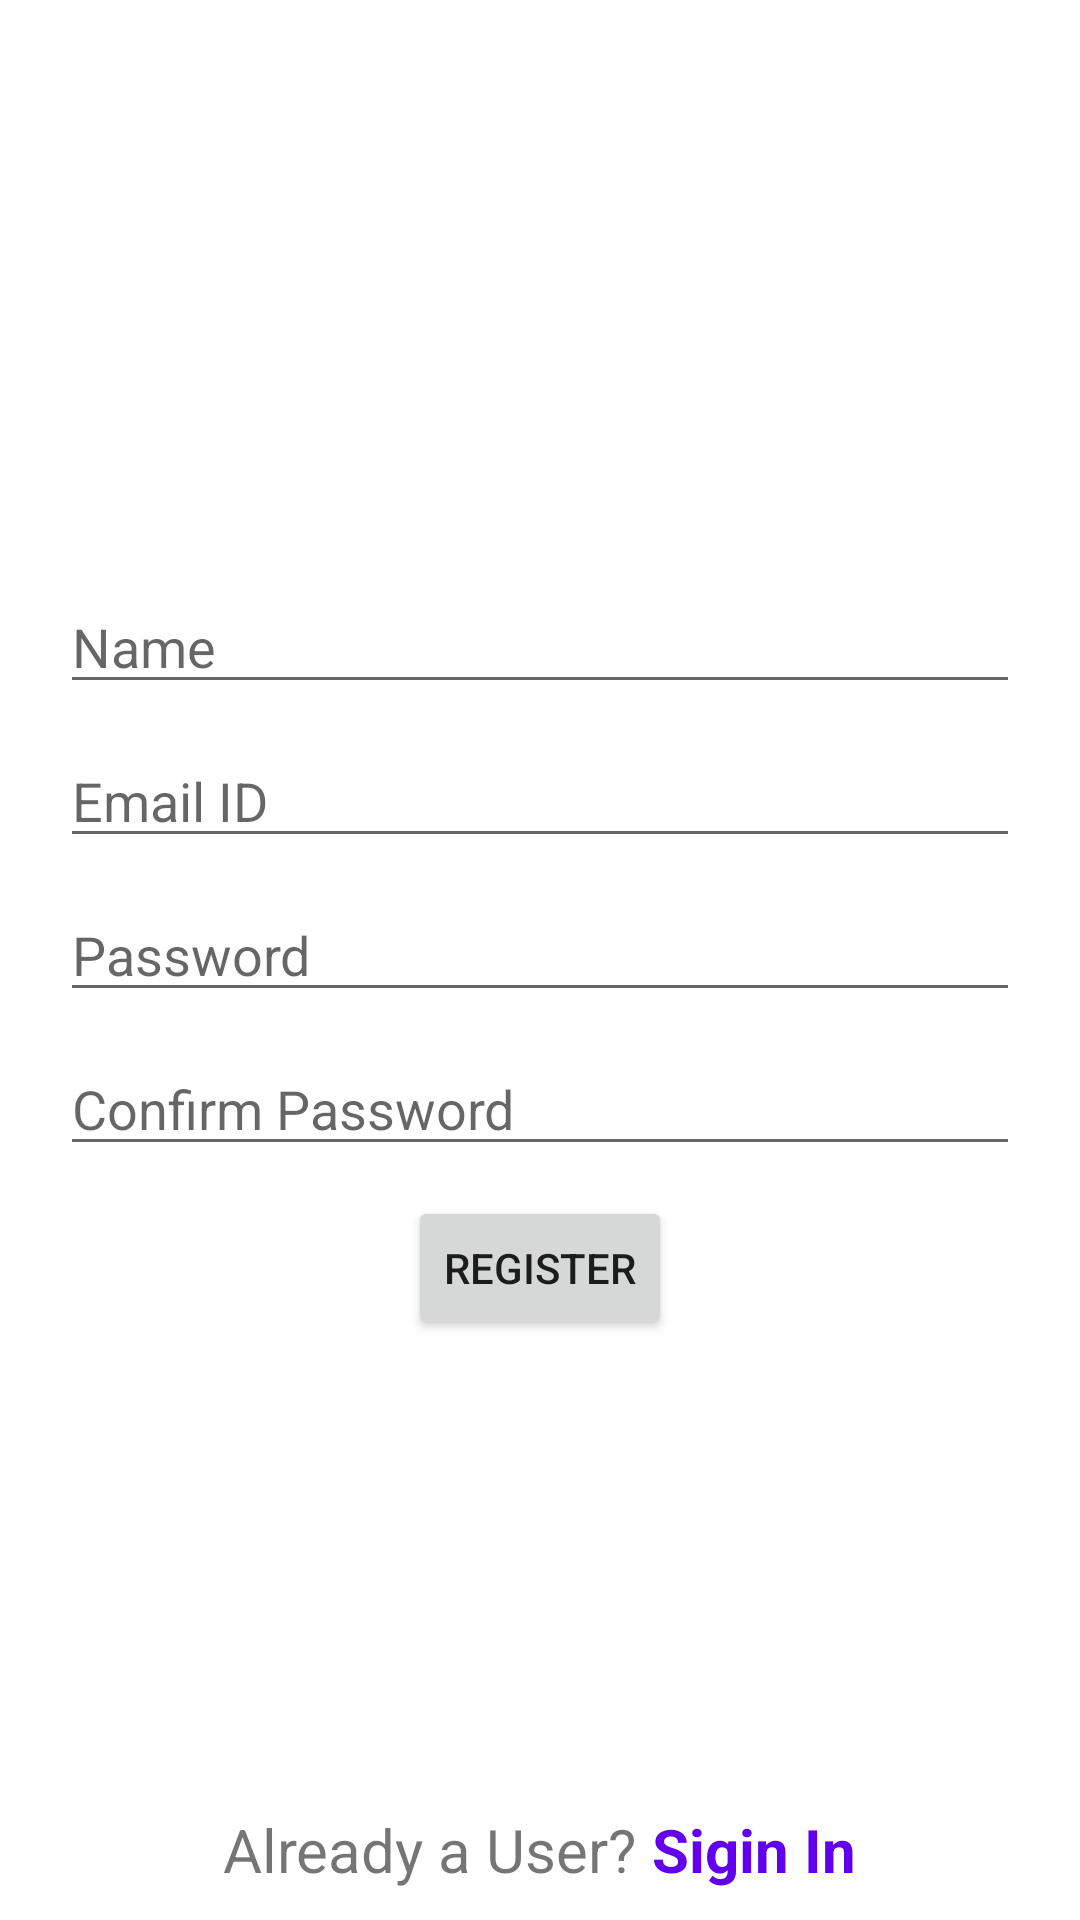

Produce the Android XML layout that renders to this screen, including the resource entries it uses.
<!-- AndroidManifest.xml: application theme AppTheme -->
<!-- res/layout/activity_register.xml -->
<?xml version="1.0" encoding="utf-8"?>

<RelativeLayout xmlns:android="http://schemas.android.com/apk/res/android"
    xmlns:tools="http://schemas.android.com/tools"
    android:layout_width="match_parent"
    android:layout_height="match_parent"
    tools:context=".Register">

    <LinearLayout
        android:layout_width="match_parent"
        android:layout_height="wrap_content"
        android:layout_centerInParent="true"
        android:orientation="vertical"
        android:padding="15dp">

        <EditText
            android:id="@+id/name"
            android:layout_width="match_parent"
            android:layout_height="wrap_content"
            android:layout_margin="5dp"
            android:hint="Name"
            android:inputType="text"
            android:singleLine="true" />

        <EditText
            android:id="@+id/emailId"
            android:layout_width="match_parent"
            android:layout_height="wrap_content"
            android:layout_margin="5dp"
            android:hint="Email ID"
            android:inputType="textEmailAddress"
            android:singleLine="true" />

        <EditText
            android:id="@+id/password"
            android:layout_width="match_parent"
            android:layout_height="wrap_content"
            android:layout_margin="5dp"
            android:hint="Password"
            android:inputType="textPassword"
            android:singleLine="true" />

        <EditText
            android:id="@+id/confirmPassword"
            android:layout_width="match_parent"
            android:layout_height="wrap_content"
            android:layout_margin="5dp"
            android:hint="Confirm Password"
            android:inputType="textPassword"
            android:singleLine="true" />

        <Button
            android:id="@+id/register_btn"
            android:layout_width="wrap_content"
            android:layout_height="wrap_content"
            android:layout_gravity="center_horizontal"
            android:layout_margin="5dp"
            android:text="Register" />
    </LinearLayout>

    <LinearLayout
        android:layout_width="match_parent"
        android:layout_height="wrap_content"
        android:layout_alignParentBottom="true"
        android:layout_marginBottom="10dp"
        android:gravity="center_horizontal"
        android:orientation="horizontal">

        <TextView
            android:layout_width="wrap_content"
            android:layout_height="wrap_content"
            android:text="Already a User?"
            android:textSize="20sp" />

        <TextView
            android:id="@+id/signin"
            android:layout_width="wrap_content"
            android:layout_height="wrap_content"
            android:layout_marginStart="5dp"
            android:text="Sigin In"
            android:textColor="@color/colorPrimary"
            android:textSize="20sp"
            android:textStyle="bold" />


    </LinearLayout>

</RelativeLayout>
<!-- resources referenced by this layout -->
<resources>
  <style name="AppTheme" parent="Theme.MaterialComponents.Light.NoActionBar">
          
          <item name="colorPrimary">@color/colorPrimary</item>
          <item name="colorPrimaryDark">@color/colorPrimaryDark</item>
          <item name="colorAccent">@color/colorAccent</item>
      </style>
  <!-- not gathered from this repository: default colours our renderer supplied (Android Studio template values) -->
  <color name="colorPrimary">#FF6200EE</color>
  <color name="colorPrimaryDark">#FF3700B3</color>
  <color name="colorAccent">#FF03DAC5</color>
</resources>
